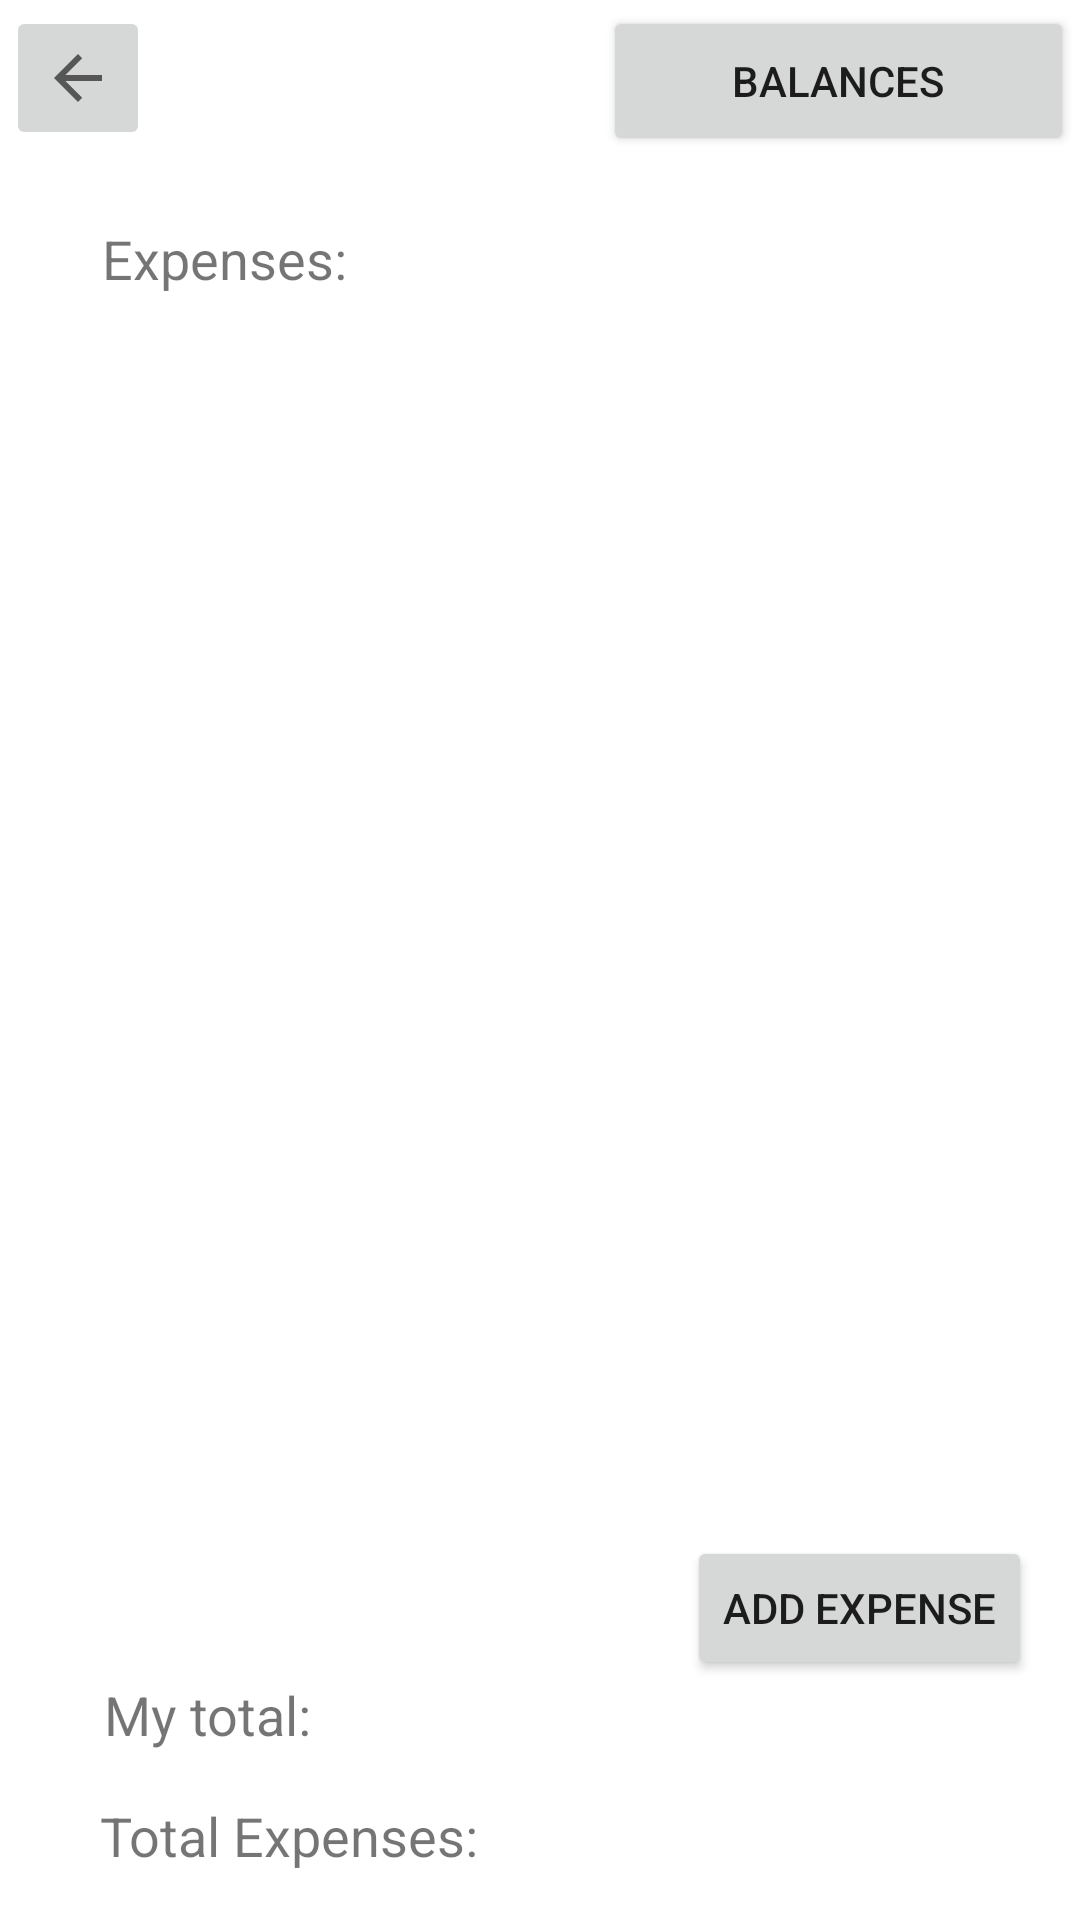

Here is an Android app screen rendered from its layout file. Give the layout XML and the strings, colors and styles it references.
<!-- AndroidManifest.xml: application theme Theme.PlanVenture -->
<!-- res/layout/activity_all_expense.xml -->
<?xml version="1.0" encoding="utf-8"?>
<androidx.constraintlayout.widget.ConstraintLayout xmlns:android="http://schemas.android.com/apk/res/android"
    xmlns:app="http://schemas.android.com/apk/res-auto"
    xmlns:tools="http://schemas.android.com/tools"
    android:layout_width="match_parent"
    android:layout_height="match_parent"
    android:background="#FFFFFF"
    tools:context=".ExpenseActivity">

    <ImageButton
        android:id="@+id/backButton_Expenses"
        android:layout_width="wrap_content"
        android:layout_height="48dp"
        android:layout_marginStart="2dp"
        android:layout_marginTop="2dp"
        android:contentDescription="@string/a_button_to_go_back_to_the_home_screen"
        app:layout_constraintStart_toStartOf="parent"
        app:layout_constraintTop_toTopOf="parent"
        app:srcCompat="?attr/actionModeCloseDrawable" />

    <Button
        android:id="@+id/balanceButton"
        android:layout_width="157dp"
        android:layout_height="50dp"
        android:layout_marginTop="2dp"
        android:layout_marginEnd="2dp"
        android:text="Balances"
        app:layout_constraintEnd_toEndOf="parent"
        app:layout_constraintTop_toTopOf="parent" />

    <TextView
        android:id="@+id/textViewMyTotal"
        android:layout_width="wrap_content"
        android:layout_height="wrap_content"
        android:layout_marginBottom="16dp"
        android:text="My total: "
        android:textSize="18sp"
        app:layout_constraintBottom_toTopOf="@+id/textViewMyTotal2"
        app:layout_constraintEnd_toEndOf="parent"
        app:layout_constraintHorizontal_bias="0.121"
        app:layout_constraintStart_toStartOf="parent" />

    <TextView
        android:id="@+id/textViewMyTotal2"
        android:layout_width="wrap_content"
        android:layout_height="wrap_content"
        android:layout_marginBottom="16dp"
        android:text="Total Expenses: "
        android:textSize="18sp"
        app:layout_constraintBottom_toBottomOf="parent"
        app:layout_constraintEnd_toEndOf="parent"
        app:layout_constraintHorizontal_bias="0.145"
        app:layout_constraintStart_toStartOf="parent" />

    <Button
        android:id="@+id/button5"
        android:layout_width="wrap_content"
        android:layout_height="wrap_content"
        android:layout_marginEnd="16dp"
        android:layout_marginBottom="80dp"
        android:text="Add expense"
        app:layout_constraintBottom_toBottomOf="parent"
        app:layout_constraintEnd_toEndOf="parent" />

    <TextView
        android:id="@+id/textView2"
        android:layout_width="wrap_content"
        android:layout_height="wrap_content"
        android:layout_marginTop="24dp"
        android:text="Expenses:"
        android:textSize="18sp"
        app:layout_constraintEnd_toEndOf="parent"
        app:layout_constraintHorizontal_bias="0.122"
        app:layout_constraintStart_toStartOf="parent"
        app:layout_constraintTop_toBottomOf="@+id/backButton_Expenses" />

    <ScrollView
        android:id="@+id/scrollViewExpenses"
        android:layout_width="371dp"
        android:layout_height="455dp"
        app:layout_constraintBottom_toBottomOf="parent"
        app:layout_constraintEnd_toEndOf="parent"
        app:layout_constraintStart_toStartOf="parent"
        app:layout_constraintTop_toTopOf="parent"
        app:layout_constraintVertical_bias="0.441">

        <LinearLayout
            android:layout_width="match_parent"
            android:layout_height="wrap_content"
            android:orientation="vertical" />
    </ScrollView>

</androidx.constraintlayout.widget.ConstraintLayout>
<!-- resources referenced by this layout -->
<resources>
  <string name="a_button_to_go_back_to_the_home_screen">A button to go back to the Home Screen</string>
  <style name="Theme.PlanVenture" parent="Theme.MaterialComponents.DayNight.DarkActionBar">
          
          <item name="colorPrimary">@color/purple_500</item>
          <item name="colorPrimaryVariant">@color/purple_700</item>
          <item name="colorOnPrimary">@color/white</item>
          
          <item name="colorSecondary">@color/teal_200</item>
          <item name="colorSecondaryVariant">@color/teal_700</item>
          <item name="colorOnSecondary">@color/black</item>
          
          <item name="android:statusBarColor">?attr/colorPrimaryVariant</item>
          
      </style>
  <color name="purple_500">#1E8557</color>
  <color name="purple_700">#0D1321</color>
  <color name="white">#FFFFFFFF</color>
  <color name="teal_200">#FF03DAC5</color>
  <color name="teal_700">#FF018786</color>
  <color name="black">#FF000000</color>
</resources>
